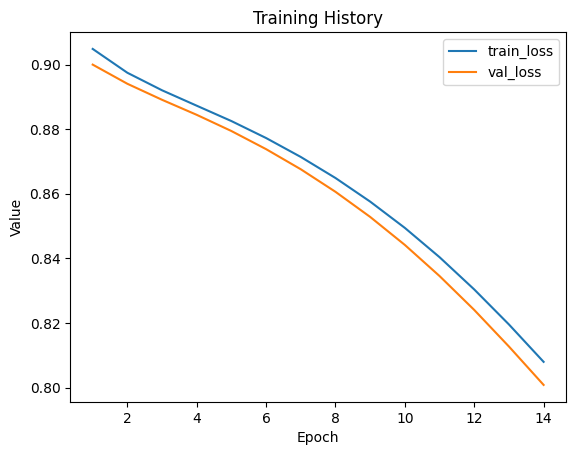

The data file committed next to this chart (first rows):
train_loss, val_loss
0.9049, 0.9
0.8975, 0.8941
0.892, 0.8891
0.8873, 0.8844
0.8825, 0.8794
0.8773, 0.8738
0.8714, 0.8676
0.8649, 0.8606
0.8576, 0.8528
0.8494, 0.8441
0.8404, 0.8345
0.8304, 0.824
0.8195, 0.8127
0.8079, 0.8008
